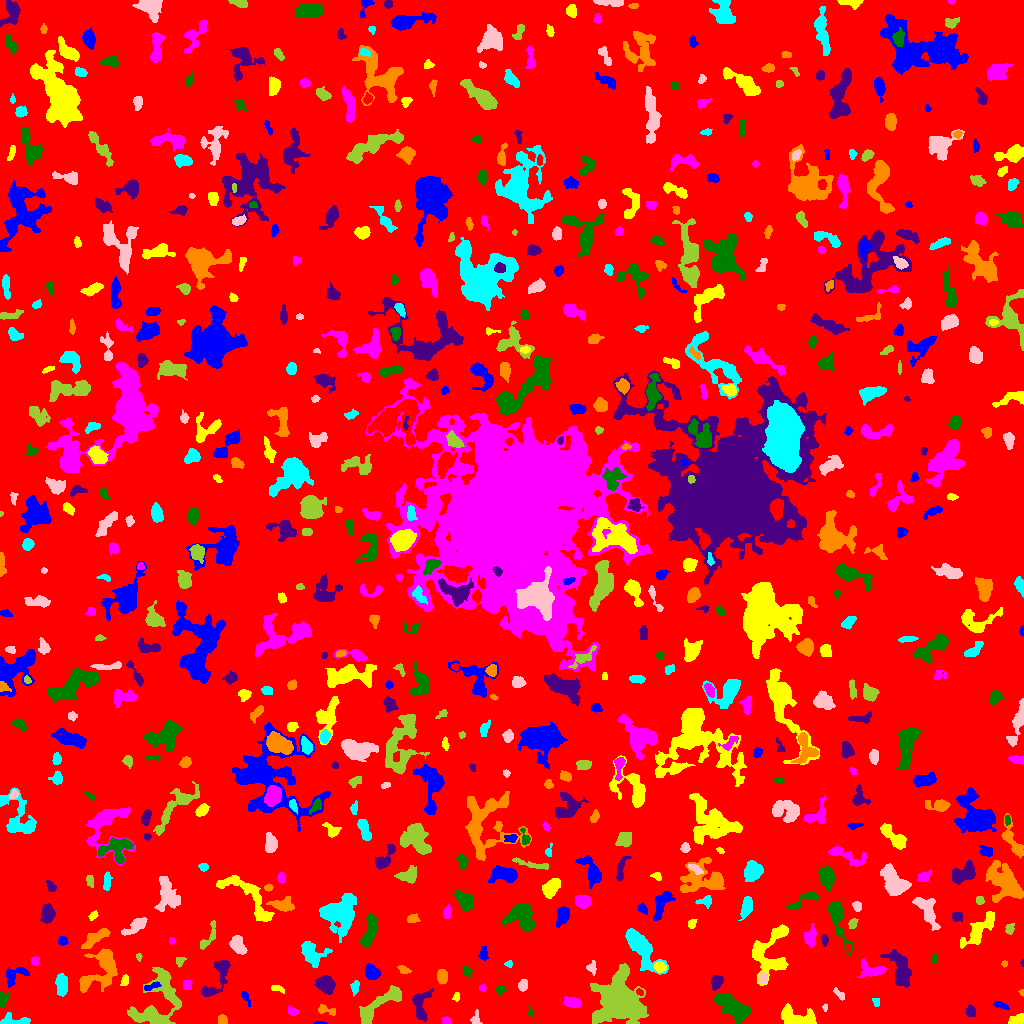

The table this chart was drawn from, first rows:
ID, X, Y, A, B, theta, total_flux, mu_max, mu_median, mu_mean, R_fwhm, R_e, R10, R90, x_start, x_end, y_start, y_end, area, greylevel
0, 503, 512.3, 303.1, 298.2, -1.216, 1284601, 10.0, 1.0, 1.577, 95.43, 231, 86.65, 382, 0, 1023, 0, 1023, 814679, 1.577
1, 319.2, 0.4615, 3.062, 0.5922, -0.006336, 78.0, 6.0, 2.0, 2.167, 2.111, 1.596, 0.5642, 2.706, 313, 327, 0, 2, 36, 7.167
2, 1018, 3.711, 4.475, 2.634, 0.2959, 509.0, 8.0, 3.0, 3.636, 4.618, 3.742, 1.382, 5.863, 1008, 1023, 0, 10, 140, 7.636
3, 446.4, 2.844, 2.226, 1.811, -0.04648, 243.0, 8.0, 4.0, 3.471, 3.385, 2.523, 0.9772, 3.909, 441, 451, 0, 7, 70, 8.471
4, 530.7, 10.89, 2.43, 1.319, -1.367, 83.0, 4.0, 2.0, 1.766, 2.985, 2.034, 0.7979, 3.192, 528, 533, 7, 17, 47, 8.766
5, 420.3, 16.87, 8.319, 3.758, 1.537, 776.0, 8.0, 2.0, 2.337, 4.72, 5.015, 1.784, 8.444, 412, 433, 2, 35, 332, 6.337
6, 222.3, 3.525, 2.43, 2.269, -0.9432, 198.0, 4.0, 2.5, 2.25, 4.442, 3.09, 1.128, 4.514, 218, 227, 0, 9, 88, 6.25
7, 13.94, 2.477, 8.329, 2.355, -0.03269, 664.0, 8.0, 3.0, 3.337, 5.14, 4.222, 1.693, 6.747, 0, 30, 0, 11, 199, 7.337
8, 475.3, 4.252, 3.077, 2.197, 1.419, 210.0, 5.0, 2.0, 2.165, 3.385, 2.877, 1.128, 4.853, 470, 482, 0, 14, 97, 6.165
9, 155.4, 17.45, 16.94, 9.727, 1.118, 2692, 10.0, 2.0, 2.389, 7.136, 8.956, 3.241, 15.4, 127, 181, 0, 56, 1127, 6.389
10, 507.6, 4.434, 7.08, 2.752, 0.2028, 627.0, 8.0, 3.0, 2.889, 4.068, 4.853, 1.693, 7.485, 491, 518, 0, 14, 217, 5.889
11, 1000, 18.1, 4.294, 1.518, -0.3328, 257.0, 5.0, 3.0, 2.705, 4.068, 3.241, 1.262, 4.918, 993, 1009, 14, 22, 95, 6.705
12, 796.1, 6.598, 10.41, 3.885, -0.2346, 1297, 10.0, 3.0, 2.934, 4.853, 6.155, 2.111, 9.674, 781, 816, 0, 20, 442, 6.934
13, 292.9, 11.66, 2.647, 1.892, -0.1959, 155.0, 4.0, 2.0, 1.802, 3.909, 2.706, 0.9772, 4.406, 288, 299, 8, 17, 86, 5.802
14, 731.5, 17.4, 9.776, 4.034, -0.6545, 3023, 12.0, 5.0, 4.988, 8.867, 7.611, 2.932, 11.94, 713, 751, 0, 30, 606, 7.988
15, 970.5, 11.36, 2.835, 2.173, -1.228, 245.0, 5.0, 2.0, 2.29, 3.785, 3.09, 1.128, 4.853, 966, 975, 7, 19, 107, 6.29
16, 325.9, 13.63, 5.742, 2.23, -0.2287, 234.0, 4.0, 2.0, 1.843, 5.015, 3.656, 1.382, 5.614, 318, 335, 8, 19, 127, 6.843
17, 876.3, 21.55, 2.223, 1.703, -1.172, 88.0, 3.0, 1.0, 1.467, 2.706, 2.326, 0.7979, 3.909, 872, 879, 17, 25, 60, 5.467
18, 824.9, 15.68, 1.873, 1.142, 1.476, 63.0, 4.0, 1.5, 1.658, 2.459, 1.784, 0.5642, 2.877, 822, 827, 12, 20, 38, 5.658
19, 373.7, 13.92, 14.24, 4.018, 0.7289, 1041, 6.0, 2.0, 2.155, 6.864, 6.358, 2.326, 10.45, 359, 401, 0, 38, 483, 6.155
20, 780, 32.18, 5.588, 3.033, 0.6197, 588.0, 6.0, 2.0, 2.343, 5.754, 4.82, 1.871, 7.506, 770, 790, 20, 39, 251, 6.343
21, 245.2, 26.29, 3.694, 1.45, -1.065, 145.0, 4.0, 1.0, 1.686, 3.432, 2.523, 0.9772, 4.26, 241, 250, 17, 32, 86, 5.686
22, 456.3, 26.78, 2.494, 1.564, 1.386, 169.0, 5.0, 3.0, 2.965, 3.29, 2.459, 0.9772, 3.785, 452, 459, 22, 31, 57, 5.965
23, 572.1, 20.68, 4.415, 2.529, -0.2053, 379.0, 4.0, 2.0, 2.216, 6.283, 4.26, 1.693, 6.408, 563, 580, 15, 27, 171, 6.216
24, 3.17, 23.87, 3.509, 2.199, 1.254, 282.0, 5.0, 2.0, 2.35, 3.949, 3.338, 1.262, 5.202, 0, 9, 16, 31, 120, 7.35
25, 217.8, 46.48, 13.23, 4.465, 1.069, 1254, 8.0, 3.0, 3.022, 6.91, 6.507, 2.523, 10.17, 201, 230, 27, 63, 415, 6.022
26, 1022, 31.2, 1.603, 1.206, -1.329, 75.0, 5.0, 2.0, 2.419, 2.185, 1.693, 0.5642, 2.585, 1018, 1023, 27, 34, 31, 6.419
27, 61.21, 39, 5.631, 2.743, -1.538, 719.0, 6.0, 3.0, 2.996, 7.024, 5.109, 1.954, 7.756, 55, 67, 27, 50, 240, 5.996
28, 839.7, 29.06, 3.856, 1.676, -0.8101, 130.0, 3.0, 1.0, 1.529, 3.656, 2.985, 1.128, 4.583, 833, 844, 23, 36, 85, 6.529
29, 394.3, 29.62, 2.296, 1.889, -0.9597, 193.0, 5.0, 2.0, 2.271, 3.241, 2.585, 0.9772, 4.222, 390, 399, 25, 35, 85, 9.271
30, 639.7, 31.3, 1.813, 1.391, -0.5777, 126.0, 6.0, 3.0, 2.681, 2.877, 2.034, 0.7979, 3.141, 636, 643, 28, 35, 47, 10.68
31, 14.5, 48.45, 6.783, 3.748, 0.4754, 845.0, 8.0, 3.0, 3.463, 5.781, 4.918, 1.871, 7.818, 6, 29, 36, 56, 244, 6.463
32, 277.5, 34.73, 3.589, 1.409, -0.3508, 95.0, 3.0, 1.0, 1.159, 3.09, 2.646, 0.9772, 4.107, 271, 284, 30, 38, 82, 5.159
33, 482.9, 35.5, 1.752, 1.465, -0.0, 88.0, 4.0, 2.0, 1.833, 3.09, 2.034, 0.7979, 3.241, 479, 486, 32, 39, 48, 5.833
34, 500.6, 33.68, 2.392, 2.031, 0.5639, 187.0, 5.0, 2.0, 2.28, 3.141, 2.706, 0.9772, 4.406, 496, 506, 28, 38, 82, 6.28
35, 325.8, 39.32, 3.914, 3.48, -0.6478, 3222, 35.0, 8.0, 10.96, 4.652, 4.549, 1.784, 7.674, 314, 335, 29, 48, 294, 14.96
36, 442.1, 46.89, 3.521, 2.473, 1.567, 818.0, 11.0, 5.0, 5.603, 4.787, 3.827, 1.493, 5.944, 437, 447, 39, 54, 146, 8.603
37, 355, 36.24, 3.647, 1.894, 1.4, 177.0, 3.0, 2.0, 1.735, 4.26, 3.29, 1.262, 5.109, 350, 359, 27, 43, 102, 5.735
38, 523.1, 37.91, 2.684, 2.166, 1.245, 274.0, 6.0, 3.0, 2.61, 4.146, 3.038, 1.128, 4.787, 518, 527, 32, 44, 105, 6.61
39, 620, 21.1, 7.834, 7.307, -0.5823, 45291, 182.0, 6.0, 23.31, 7.092, 7.569, 2.877, 15.78, 590, 648, 0, 60, 1943, 26.31
40, 671.1, 35.75, 3.244, 1.978, -0.1913, 283.0, 6.0, 2.0, 2.482, 4.146, 3.141, 1.128, 4.918, 664, 678, 29, 40, 114, 6.482
41, 151, 36.9, 4.949, 1.54, 0.3296, 103.0, 2.0, 1.0, 1.062, 5.262, 3.338, 1.262, 4.918, 144, 161, 33, 42, 97, 7.062
42, 124.9, 42.64, 2.656, 1.703, 1.26, 162.0, 5.0, 2.0, 2.0, 3.09, 2.585, 0.9772, 4.297, 120, 128, 38, 49, 81, 8.0
43, 187.5, 38.73, 2.279, 1.988, 0.1027, 103.0, 2.0, 1.0, 1.198, 4.478, 2.821, 1.262, 4.068, 183, 192, 34, 43, 86, 5.198
44, 467.2, 52.33, 2.864, 2.071, -1.105, 203.0, 4.0, 2.0, 2.16, 4.549, 3.09, 1.262, 4.754, 462, 472, 46, 58, 94, 6.16
45, 716.5, 41.04, 3.293, 2.507, 1.246, 204.0, 3.0, 1.0, 1.316, 4.107, 3.432, 1.382, 5.726, 711, 723, 33, 48, 155, 6.316
46, 403.4, 54.06, 3.303, 1.579, -0.3905, 99.0, 2.0, 1.0, 1.125, 4.72, 2.764, 1.128, 4.37, 397, 411, 50, 58, 88, 5.125
47, 639, 78.56, 10.46, 3.916, -0.9401, 3511, 21.0, 3.0, 4.897, 5.47, 6.383, 2.326, 11.55, 625, 668, 49, 95, 717, 8.897
48, 763.2, 44.91, 2.512, 1.971, 1.302, 222.0, 5.0, 2.0, 2.467, 3.523, 2.764, 1.128, 4.442, 759, 767, 40, 51, 90, 8.467
49, 179.8, 62.54, 2.435, 2.168, 0.884, 113.0, 3.0, 1.0, 1.449, 3.478, 2.877, 0.9772, 4.334, 176, 186, 56, 66, 78, 5.449
50, 688.5, 53.15, 3.494, 1.777, -1.294, 148.0, 4.0, 1.0, 1.542, 3.478, 2.877, 1.128, 4.853, 684, 693, 46, 60, 96, 5.542
51, 372.0, 50.95, 3.52, 2.996, -0.6673, 665.0, 8.0, 3.0, 3.244, 5.352, 4.107, 1.596, 6.604, 365, 380, 44, 60, 205, 7.244
52, 659.7, 56.72, 2.823, 2.417, -0.1619, 365.0, 6.0, 3.0, 3.017, 4.652, 3.385, 1.382, 5.293, 653, 666, 51, 62, 121, 9.017
53, 872.9, 53.1, 7.312, 3.616, -0.1408, 501.0, 6.0, 2.0, 1.796, 4.618, 4.583, 1.693, 7.818, 856, 886, 46, 65, 279, 5.796
54, 933.8, 65.29, 2.455, 1.357, -1.473, 73.0, 3.0, 1.0, 1.352, 2.646, 2.111, 0.7979, 3.385, 931, 937, 61, 70, 54, 5.352
55, 1022, 60.47, 1.607, 0.7179, 1.566, 36.0, 4.0, 1.0, 1.44, 1.871, 1.262, 0.0, 2.111, 1020, 1023, 57, 65, 25, 7.44
56, 1004, 59.59, 1.616, 1.51, 0.3877, 70.0, 3.0, 2.0, 1.795, 2.764, 2.034, 0.7979, 3.09, 1001, 1007, 56, 63, 39, 5.795
57, 508.8, 59.5, 1.988, 1.555, 0.0, 72.0, 3.0, 1.0, 1.44, 2.646, 2.034, 0.7979, 3.29, 504, 512, 56, 63, 50, 5.44
58, 591.9, 55.97, 3.349, 2.283, -1.527, 175.0, 3.0, 2.0, 1.768, 4.478, 3.338, 1.262, 4.951, 586, 596, 48, 63, 99, 6.768
59, 138.9, 66.85, 1.808, 1.313, -1.486, 71.0, 4.0, 1.5, 1.69, 2.585, 1.871, 0.5642, 3.038, 136, 142, 62, 70, 42, 5.69
... 644 more rows
